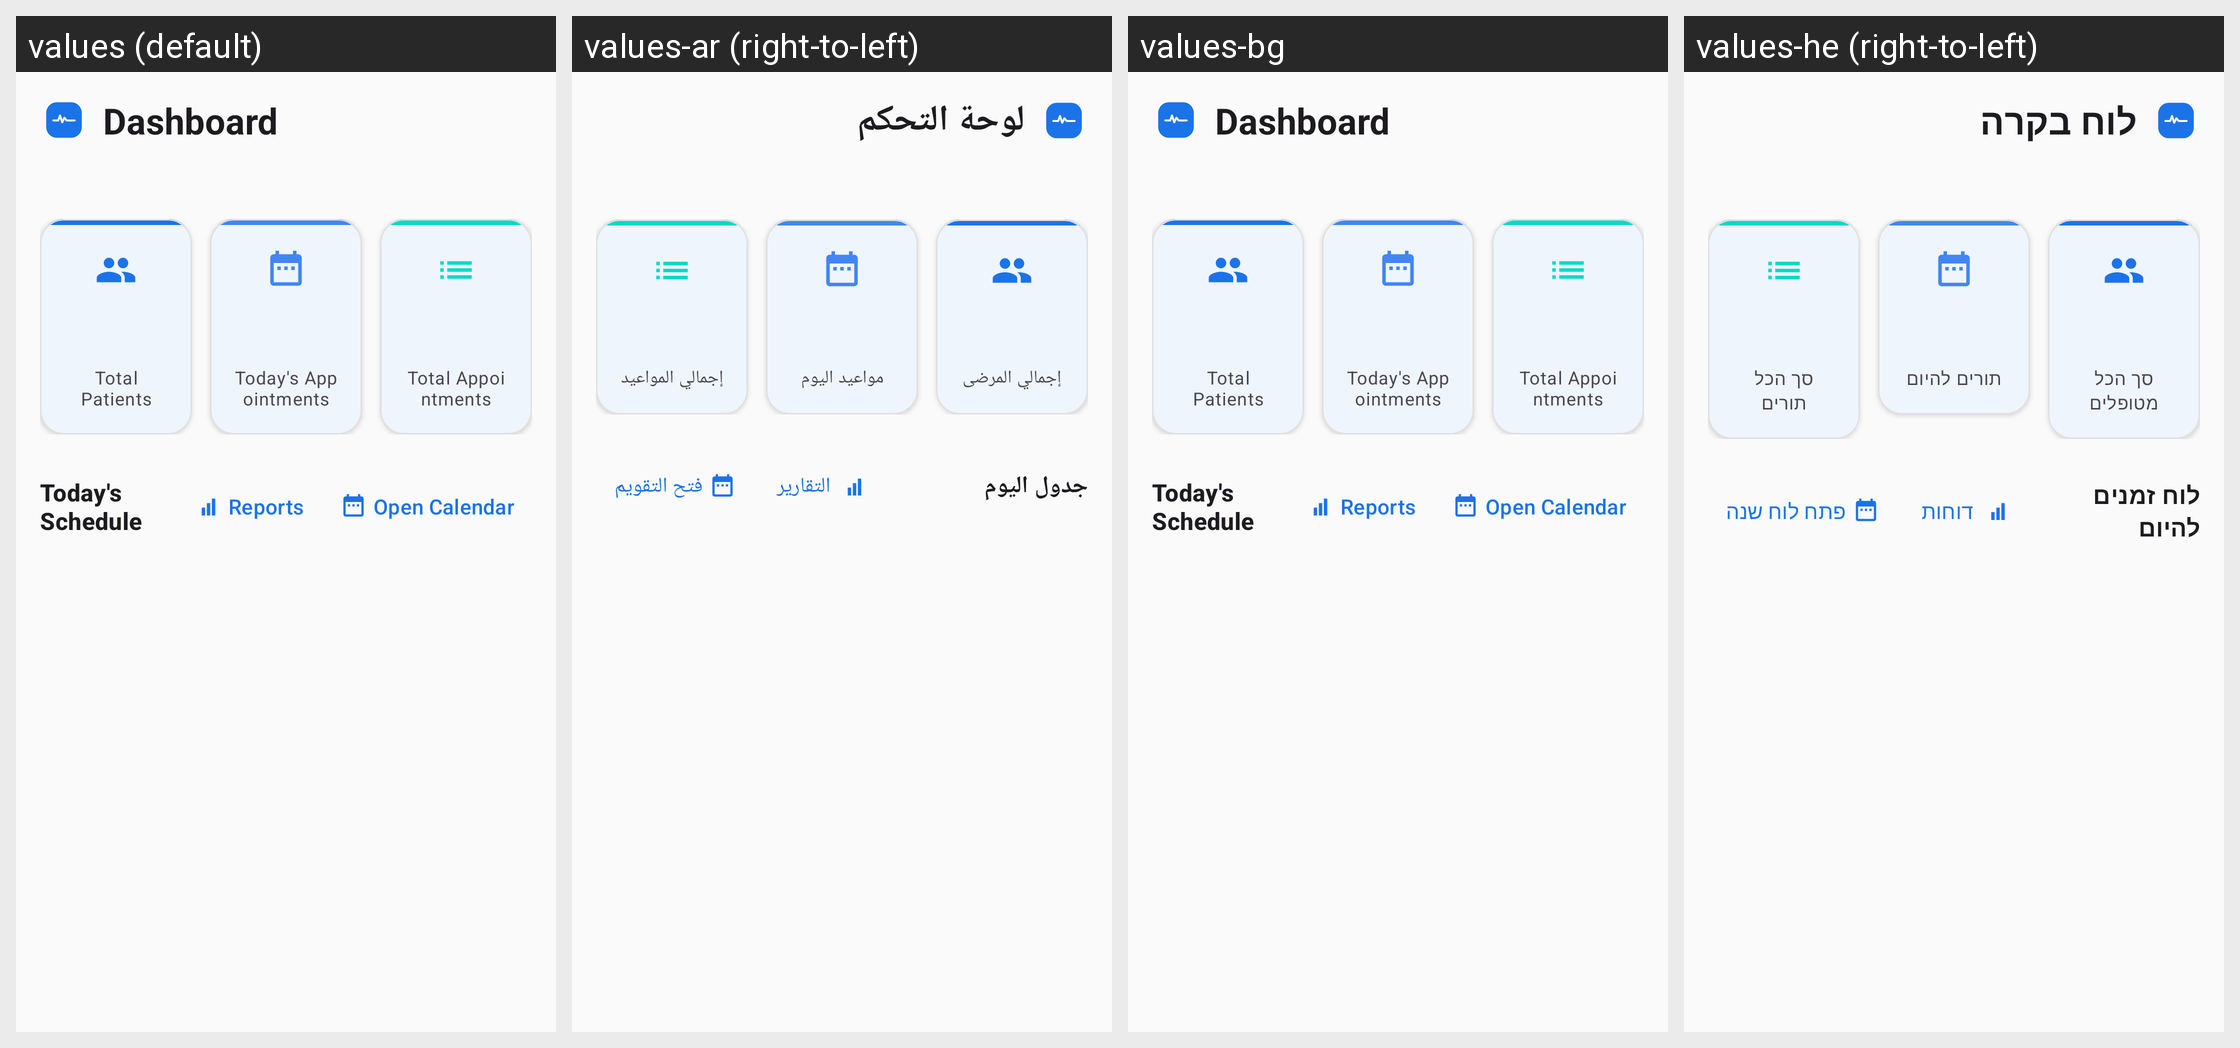

Here is an Android app screen in its default locale and in the app's own translations. Write out the translated-string differences for the strings that appear on this screen.
Android screen res/layout/fragment_dashboard.xml rendered under 4 locales, left to right: values (default), values-ar (right-to-left), values-bg, values-he (right-to-left). Device: Nexus 5 (rendered at 1080×1920; each locale shown at half size, 540×960, under a caption strip naming it); theme Theme.MedCare.
Other locales in the repository, not shown: values-iw.
Strings drawn on this screen, with the default value and each locale's value (text and hints the layout hard-codes, and strings that could not be matched under every locale, appear in the picture but are not listed):

nav_dashboard
  values: Dashboard
  values-ar: لوحة التحكم
  values-bg: Dashboard  [not translated; the default value is used]
  values-he: לוח בקרה

total_patients
  values: Total Patients
  values-ar: إجمالي المرضى
  values-bg: Total Patients  [not translated; the default value is used]
  values-he: סך הכל מטופלים

today_appointments
  values: Today's Appointments
  values-ar: مواعيد اليوم
  values-bg: Today's Appointments  [not translated; the default value is used]
  values-he: תורים להיום

total_appointments
  values: Total Appointments
  values-ar: إجمالي المواعيد
  values-bg: Total Appointments  [not translated; the default value is used]
  values-he: סך הכל תורים

today_schedule
  values: Today's Schedule
  values-ar: جدول اليوم
  values-bg: Today's Schedule  [not translated; the default value is used]
  values-he: לוח זמנים להיום

reports
  values: Reports
  values-ar: التقارير
  values-bg: Reports  [not translated; the default value is used]
  values-he: דוחות

open_calendar
  values: Open Calendar
  values-ar: فتح التقويم
  values-bg: Open Calendar  [not translated; the default value is used]
  values-he: פתח לוח שנה
